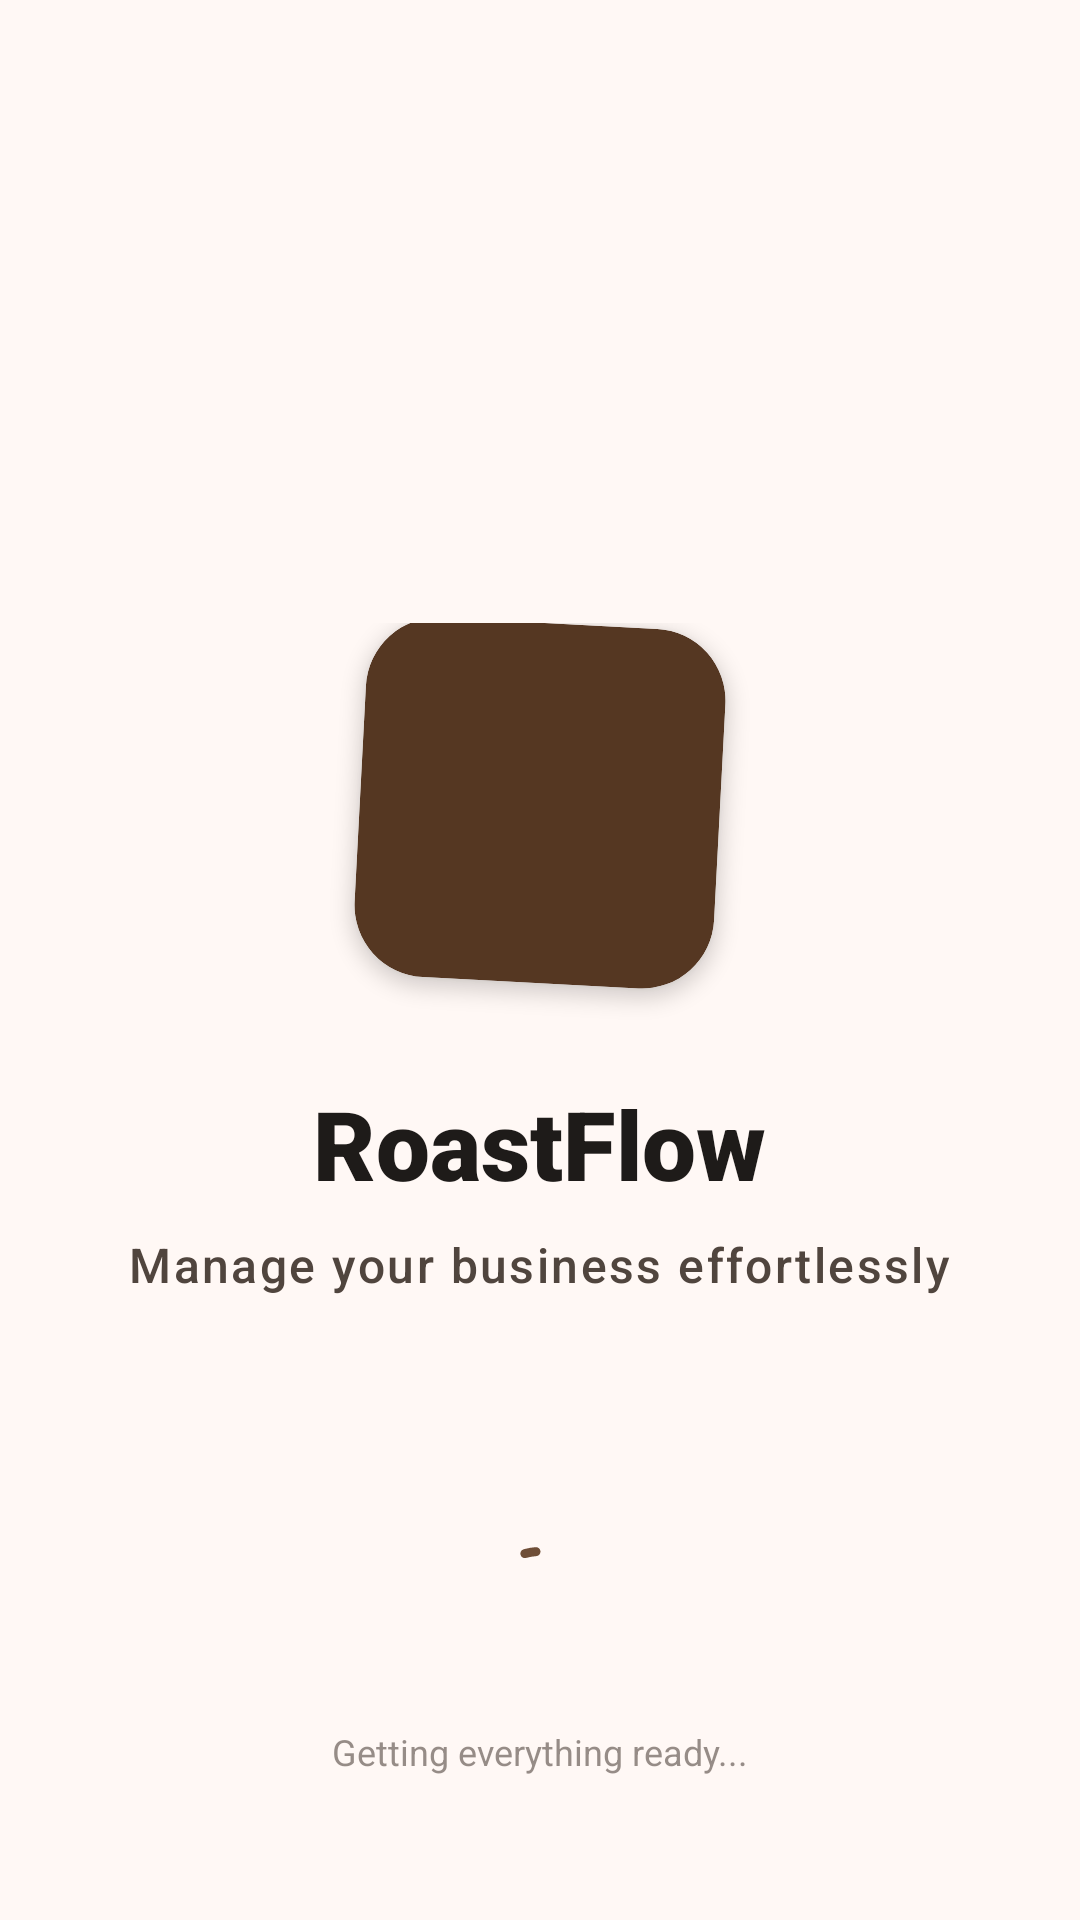

Layout XML and referenced resources for this Android screen:
<!-- AndroidManifest.xml: application theme Theme.TugasRancangMoka -->
<!-- res/layout/activity_splash.xml -->
<?xml version="1.0" encoding="utf-8"?>
<androidx.constraintlayout.widget.ConstraintLayout
    xmlns:android="http://schemas.android.com/apk/res/android"
    xmlns:app="http://schemas.android.com/apk/res-auto"
    xmlns:tools="http://schemas.android.com/tools"
    android:id="@+id/splash_root"
    android:layout_width="match_parent"
    android:layout_height="match_parent"
    android:background="@color/background"
    tools:context=".activity.SplashActivity">

    <LinearLayout
        android:id="@+id/container_logo"
        android:layout_width="wrap_content"
        android:layout_height="wrap_content"
        android:orientation="vertical"
        android:gravity="center"
        app:layout_constraintTop_toTopOf="parent"
        app:layout_constraintBottom_toBottomOf="parent"
        app:layout_constraintLeft_toLeftOf="parent"
        app:layout_constraintRight_toRightOf="parent">

        <com.google.android.material.card.MaterialCardView
            android:layout_width="120dp"
            android:layout_height="120dp"
            android:rotation="3"
            app:cardBackgroundColor="@color/primary"
            app:cardCornerRadius="@dimen/radius_xl"
            app:cardElevation="4dp"
            app:strokeWidth="0dp">

            <FrameLayout
                android:layout_width="match_parent"
                android:layout_height="match_parent">

                <ImageView
                    android:layout_width="64dp"
                    android:layout_height="64dp"
                    android:layout_gravity="center"
                    android:contentDescription="@string/app_name"
                    android:src="@drawable/ic_coffee"
                    app:tint="@color/on_primary" />
            </FrameLayout>
        </com.google.android.material.card.MaterialCardView>

        <TextView
            android:layout_width="wrap_content"
            android:layout_height="wrap_content"
            android:layout_marginTop="@dimen/spacing_xl"
            android:text="RoastFlow"
            android:textColor="@color/on_background"
            android:textSize="32sp"
            android:textStyle="bold"
            android:fontFamily="sans-serif-black"/>

        <TextView
            android:layout_width="wrap_content"
            android:layout_height="wrap_content"
            android:layout_marginTop="@dimen/spacing_sm"
            android:text="Manage your business effortlessly"
            android:textColor="@color/on_surface_variant"
            android:textSize="16sp"
            android:fontFamily="sans-serif-medium"
            android:letterSpacing="0.05"/>
    </LinearLayout>

    <LinearLayout
        android:layout_width="wrap_content"
        android:layout_height="wrap_content"
        android:orientation="vertical"
        android:gravity="center"
        android:layout_marginBottom="48dp"
        app:layout_constraintBottom_toBottomOf="parent"
        app:layout_constraintLeft_toLeftOf="parent"
        app:layout_constraintRight_toRightOf="parent">

        <com.google.android.material.progressindicator.CircularProgressIndicator
            android:layout_width="wrap_content"
            android:layout_height="wrap_content"
            android:indeterminate="true"
            app:indicatorColor="@color/primary_container"
            app:trackColor="@color/surface_container_high"
            app:trackThickness="3dp"/>

        <TextView
            android:layout_width="wrap_content"
            android:layout_height="wrap_content"
            android:layout_marginTop="@dimen/spacing_md"
            android:text="Getting everything ready..."
            android:textColor="@color/on_surface_variant"
            android:textSize="12sp"
            android:alpha="0.6"
            android:fontFamily="sans-serif"/>
    </LinearLayout>

</androidx.constraintlayout.widget.ConstraintLayout>
<!-- resources referenced by this layout -->
<resources>
  <color name="background">#FFF8F5</color>
  <color name="on_background">#1E1B19</color>
  <color name="on_primary">#FFFFFF</color>
  <color name="on_surface_variant">#50453E</color>
  <color name="primary">#553722</color>
  <color name="primary_container">#6F4E37</color>
  <color name="surface_container_high">#EEE7E3</color>
  <dimen name="radius_xl">24dp</dimen>
  <dimen name="spacing_md">16dp</dimen>
  <dimen name="spacing_sm">8dp</dimen>
  <dimen name="spacing_xl">32dp</dimen>
  <string name="app_name">TugasRancangMoka</string>
  <style name="Theme.TugasRancangMoka" parent="Base.Theme.TugasRancangMoka" />
  <style name="Base.Theme.TugasRancangMoka" parent="Theme.Material3.DayNight.NoActionBar">
          
          
      </style>
</resources>
